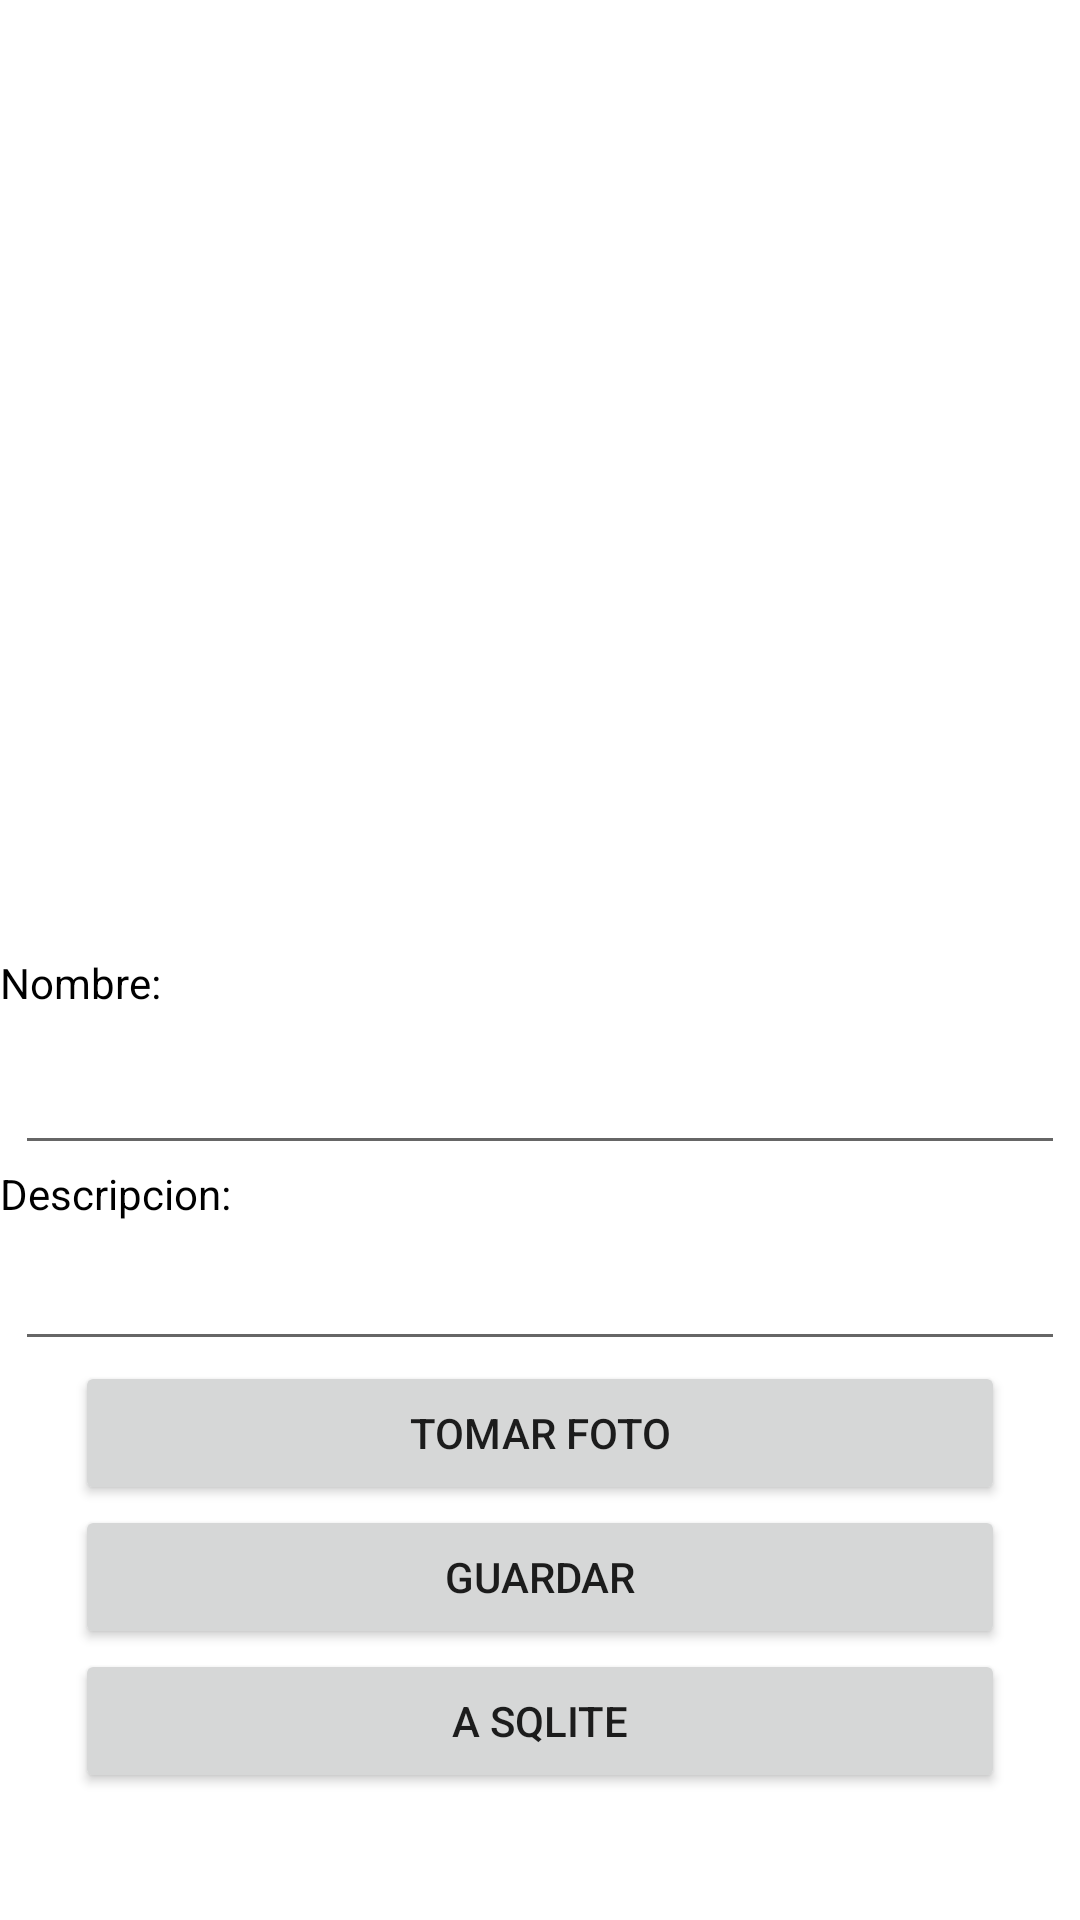

Android layout source for this screen:
<!-- AndroidManifest.xml: application theme Theme.PM0110TAREA42023 -->
<!-- res/layout/activity_main.xml -->
<?xml version="1.0" encoding="utf-8"?>
<LinearLayout xmlns:android="http://schemas.android.com/apk/res/android"
    xmlns:app="http://schemas.android.com/apk/res-auto"
    xmlns:tools="http://schemas.android.com/tools"
    android:layout_width="match_parent"
    android:orientation="vertical"
    android:layout_height="match_parent"
    tools:context=".MainActivity">

    <ImageView
        android:id="@+id/imageView"
        android:layout_width="match_parent"
        android:layout_height="318dp"
        tools:srcCompat="@tools:sample/avatars" />

    <TextView
        android:layout_width="wrap_content"
        android:layout_height="wrap_content"
        android:text="Nombre:"
        android:textColor="@color/black" />

    <EditText
        android:id="@+id/nombre"
        android:layout_width="match_parent"
        android:layout_height="wrap_content"
        android:layout_marginStart="5dp"
        android:layout_marginTop="10dp"
        android:layout_marginEnd="5dp"
        android:ems="10"
        android:inputType="textPersonName"
        app:layout_constraintEnd_toEndOf="parent"
        app:layout_constraintStart_toStartOf="parent"
        app:layout_constraintTop_toTopOf="parent" />

    <TextView
        android:layout_width="wrap_content"
        android:layout_height="wrap_content"
        android:text="Descripcion:"
        android:textColor="@color/black" />

    <EditText
        android:id="@+id/descripcion"
        android:layout_width="match_parent"
        android:layout_height="wrap_content"
        android:layout_marginStart="5dp"
        android:layout_marginTop="5dp"
        android:layout_marginEnd="5dp"
        android:ems="10"
        android:inputType="textPersonName"
        app:layout_constraintEnd_toEndOf="parent"
        app:layout_constraintStart_toStartOf="parent"
        app:layout_constraintTop_toBottomOf="@+id/nombre" />

    <Button
        android:id="@+id/btn_capture"
        android:layout_width="match_parent"
        android:layout_height="wrap_content"
        android:layout_marginStart="25dp"
        android:layout_marginEnd="25dp"
        android:text="Tomar Foto"
        app:layout_constraintEnd_toEndOf="parent"
        app:layout_constraintHorizontal_bias="0.0"
        app:layout_constraintStart_toStartOf="parent"
        app:layout_constraintTop_toBottomOf="@+id/edad" />

    <Button
        android:id="@+id/btn_guardar"
        android:layout_width="match_parent"
        android:layout_height="wrap_content"
        android:layout_marginStart="25dp"
        android:layout_marginEnd="25dp"
        android:text="Guardar"
        app:layout_constraintEnd_toEndOf="parent"
        app:layout_constraintHorizontal_bias="0.0"
        app:layout_constraintStart_toStartOf="parent"
        app:layout_constraintTop_toBottomOf="@+id/edad" />

    <Button
        android:id="@+id/btn_lista"
        android:layout_width="match_parent"
        android:layout_height="wrap_content"
        android:layout_marginStart="25dp"
        android:layout_marginEnd="25dp"
        android:text="a SQlite"
        app:layout_constraintEnd_toEndOf="parent"
        app:layout_constraintHorizontal_bias="0.0"
        app:layout_constraintStart_toStartOf="parent"
        app:layout_constraintTop_toBottomOf="@+id/edad" />



</LinearLayout>
<!-- resources referenced by this layout -->
<resources>
  <style name="Theme.PM0110TAREA42023" parent="Theme.MaterialComponents.DayNight.DarkActionBar">
          
          <item name="colorPrimary">@color/purple_500</item>
          <item name="colorPrimaryVariant">@color/purple_700</item>
          <item name="colorOnPrimary">@color/white</item>
          
          <item name="colorSecondary">@color/teal_200</item>
          <item name="colorSecondaryVariant">@color/teal_700</item>
          <item name="colorOnSecondary">@color/black</item>
          
          <item name="android:statusBarColor">?attr/colorPrimaryVariant</item>
          
      </style>
  <!-- not gathered from this repository: default colours our renderer supplied (Android Studio template values) -->
  <color name="purple_500">#FF6200EE</color>
  <color name="purple_700">#FF3700B3</color>
  <color name="teal_200">#FF03DAC5</color>
  <color name="teal_700">#FF018786</color>
  <color name="black">#FF000000</color>
  <color name="white">#FFFFFFFF</color>
</resources>
